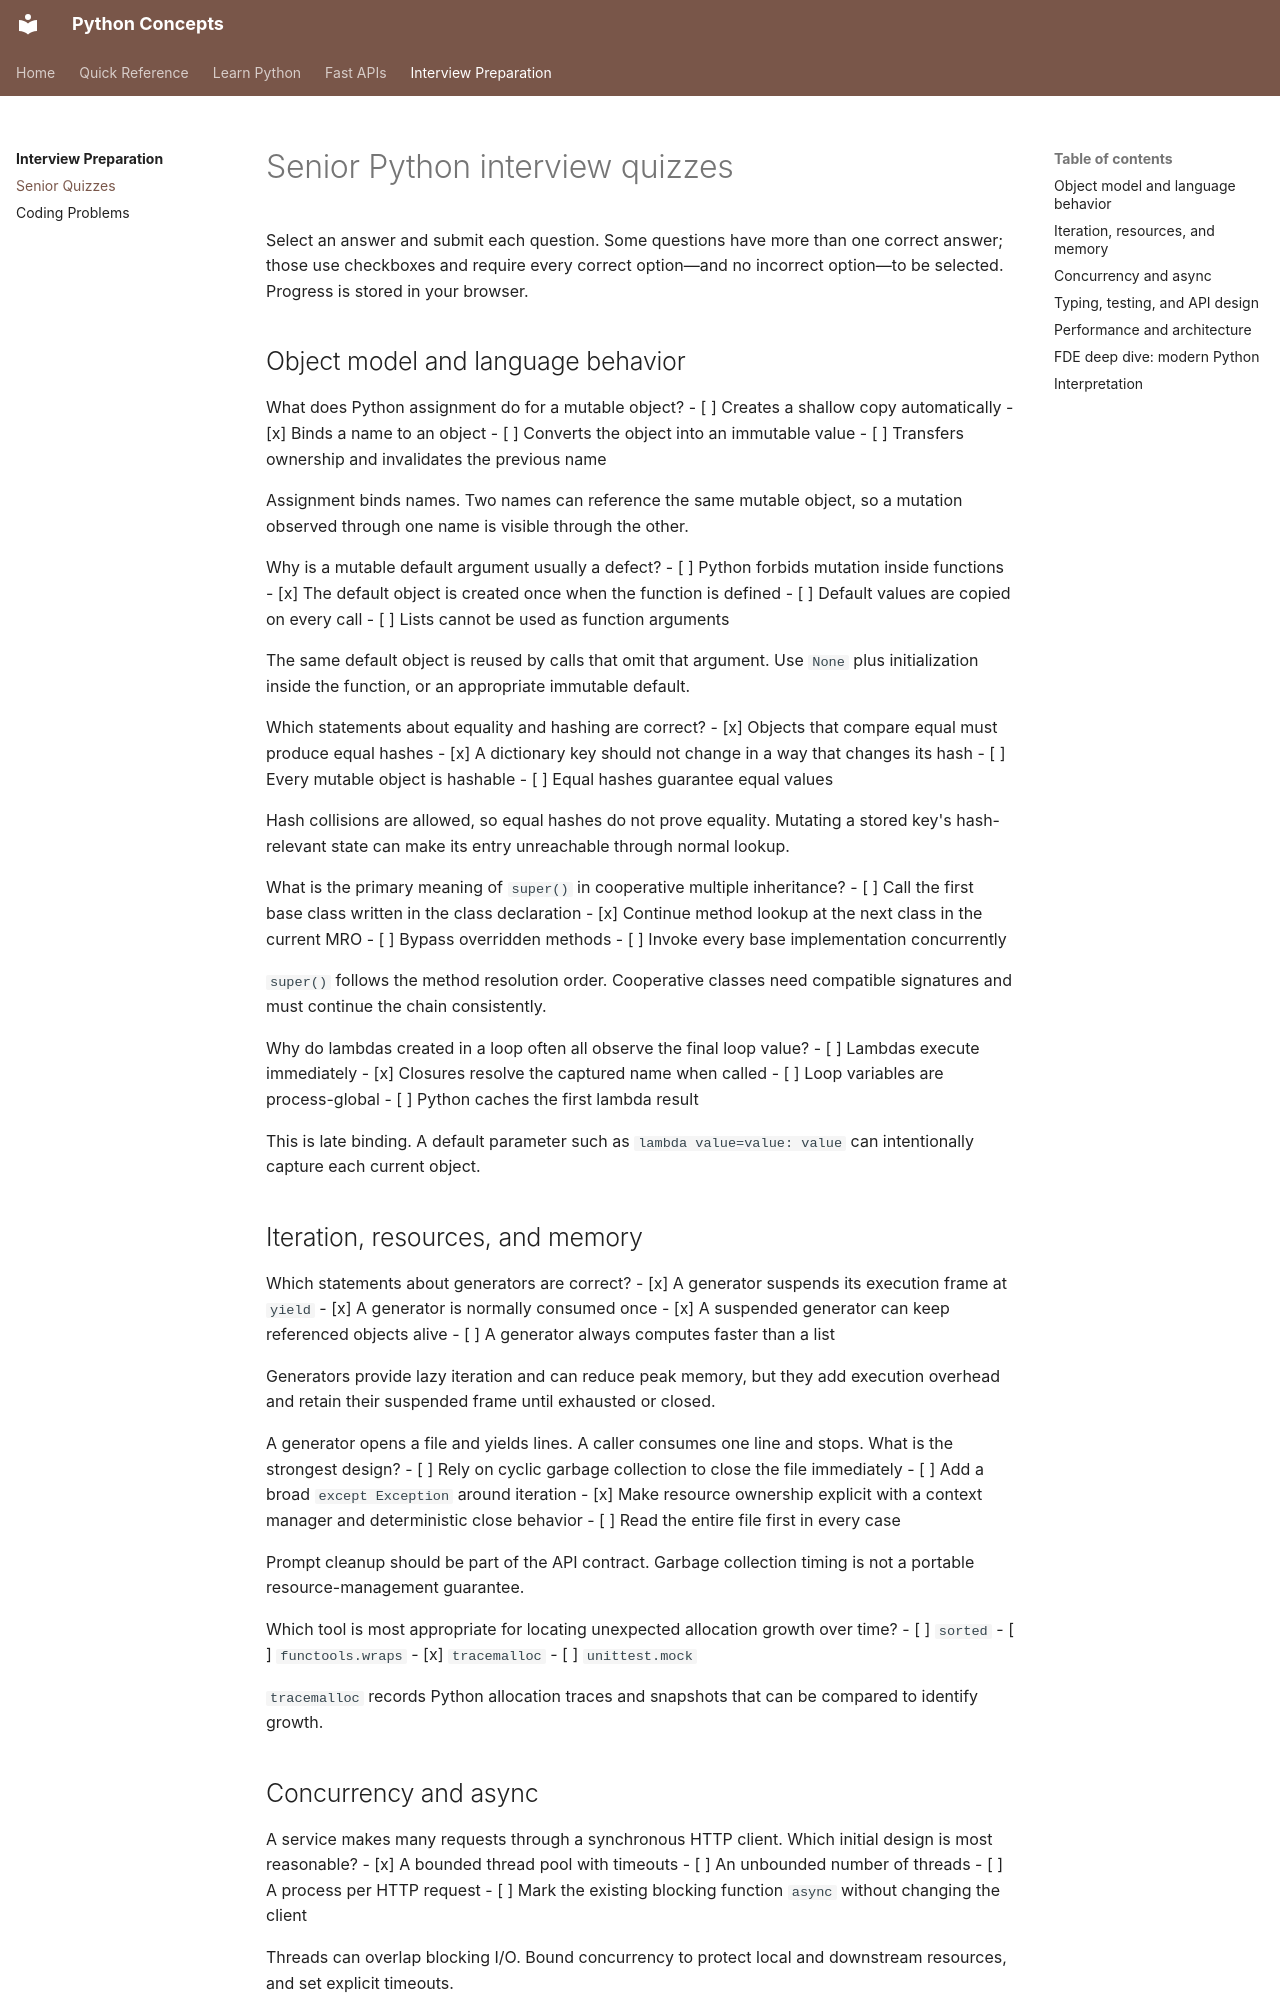

repository: nitinkc/PythonConcepts · page: interview/quizzes/index.html · generator: mkdocs

# Senior Python interview quizzes

Select an answer and submit each question. Some questions have more than one correct answer; those use checkboxes and
require every correct option—and no incorrect option—to be selected. Progress is stored in your browser.

## Object model and language behavior

<quiz>
What does Python assignment do for a mutable object?
- [ ] Creates a shallow copy automatically
- [x] Binds a name to an object
- [ ] Converts the object into an immutable value
- [ ] Transfers ownership and invalidates the previous name

Assignment binds names. Two names can reference the same mutable object, so a mutation observed through one name is
visible through the other.
</quiz>

<quiz>
Why is a mutable default argument usually a defect?
- [ ] Python forbids mutation inside functions
- [x] The default object is created once when the function is defined
- [ ] Default values are copied on every call
- [ ] Lists cannot be used as function arguments

The same default object is reused by calls that omit that argument. Use `None` plus initialization inside the function,
or an appropriate immutable default.
</quiz>

<quiz>
Which statements about equality and hashing are correct?
- [x] Objects that compare equal must produce equal hashes
- [x] A dictionary key should not change in a way that changes its hash
- [ ] Every mutable object is hashable
- [ ] Equal hashes guarantee equal values

Hash collisions are allowed, so equal hashes do not prove equality. Mutating a stored key's hash-relevant state can make
its entry unreachable through normal lookup.
</quiz>

<quiz>
What is the primary meaning of `super()` in cooperative multiple inheritance?
- [ ] Call the first base class written in the class declaration
- [x] Continue method lookup at the next class in the current MRO
- [ ] Bypass overridden methods
- [ ] Invoke every base implementation concurrently

`super()` follows the method resolution order. Cooperative classes need compatible signatures and must continue the
chain consistently.
</quiz>

<quiz>
Why do lambdas created in a loop often all observe the final loop value?
- [ ] Lambdas execute immediately
- [x] Closures resolve the captured name when called
- [ ] Loop variables are process-global
- [ ] Python caches the first lambda result

This is late binding. A default parameter such as `lambda value=value: value` can intentionally capture each current
object.
</quiz>

## Iteration, resources, and memory

<quiz>
Which statements about generators are correct?
- [x] A generator suspends its execution frame at `yield`
- [x] A generator is normally consumed once
- [x] A suspended generator can keep referenced objects alive
- [ ] A generator always computes faster than a list

Generators provide lazy iteration and can reduce peak memory, but they add execution overhead and retain their suspended
frame until exhausted or closed.
</quiz>

<quiz>
A generator opens a file and yields lines. A caller consumes one line and stops. What is the strongest design?
- [ ] Rely on cyclic garbage collection to close the file immediately
- [ ] Add a broad `except Exception` around iteration
- [x] Make resource ownership explicit with a context manager and deterministic close behavior
- [ ] Read the entire file first in every case

Prompt cleanup should be part of the API contract. Garbage collection timing is not a portable resource-management
guarantee.
</quiz>

<quiz>
Which tool is most appropriate for locating unexpected allocation growth over time?
- [ ] `sorted`
- [ ] `functools.wraps`
- [x] `tracemalloc`
- [ ] `unittest.mock`

`tracemalloc` records Python allocation traces and snapshots that can be compared to identify growth.
</quiz>
